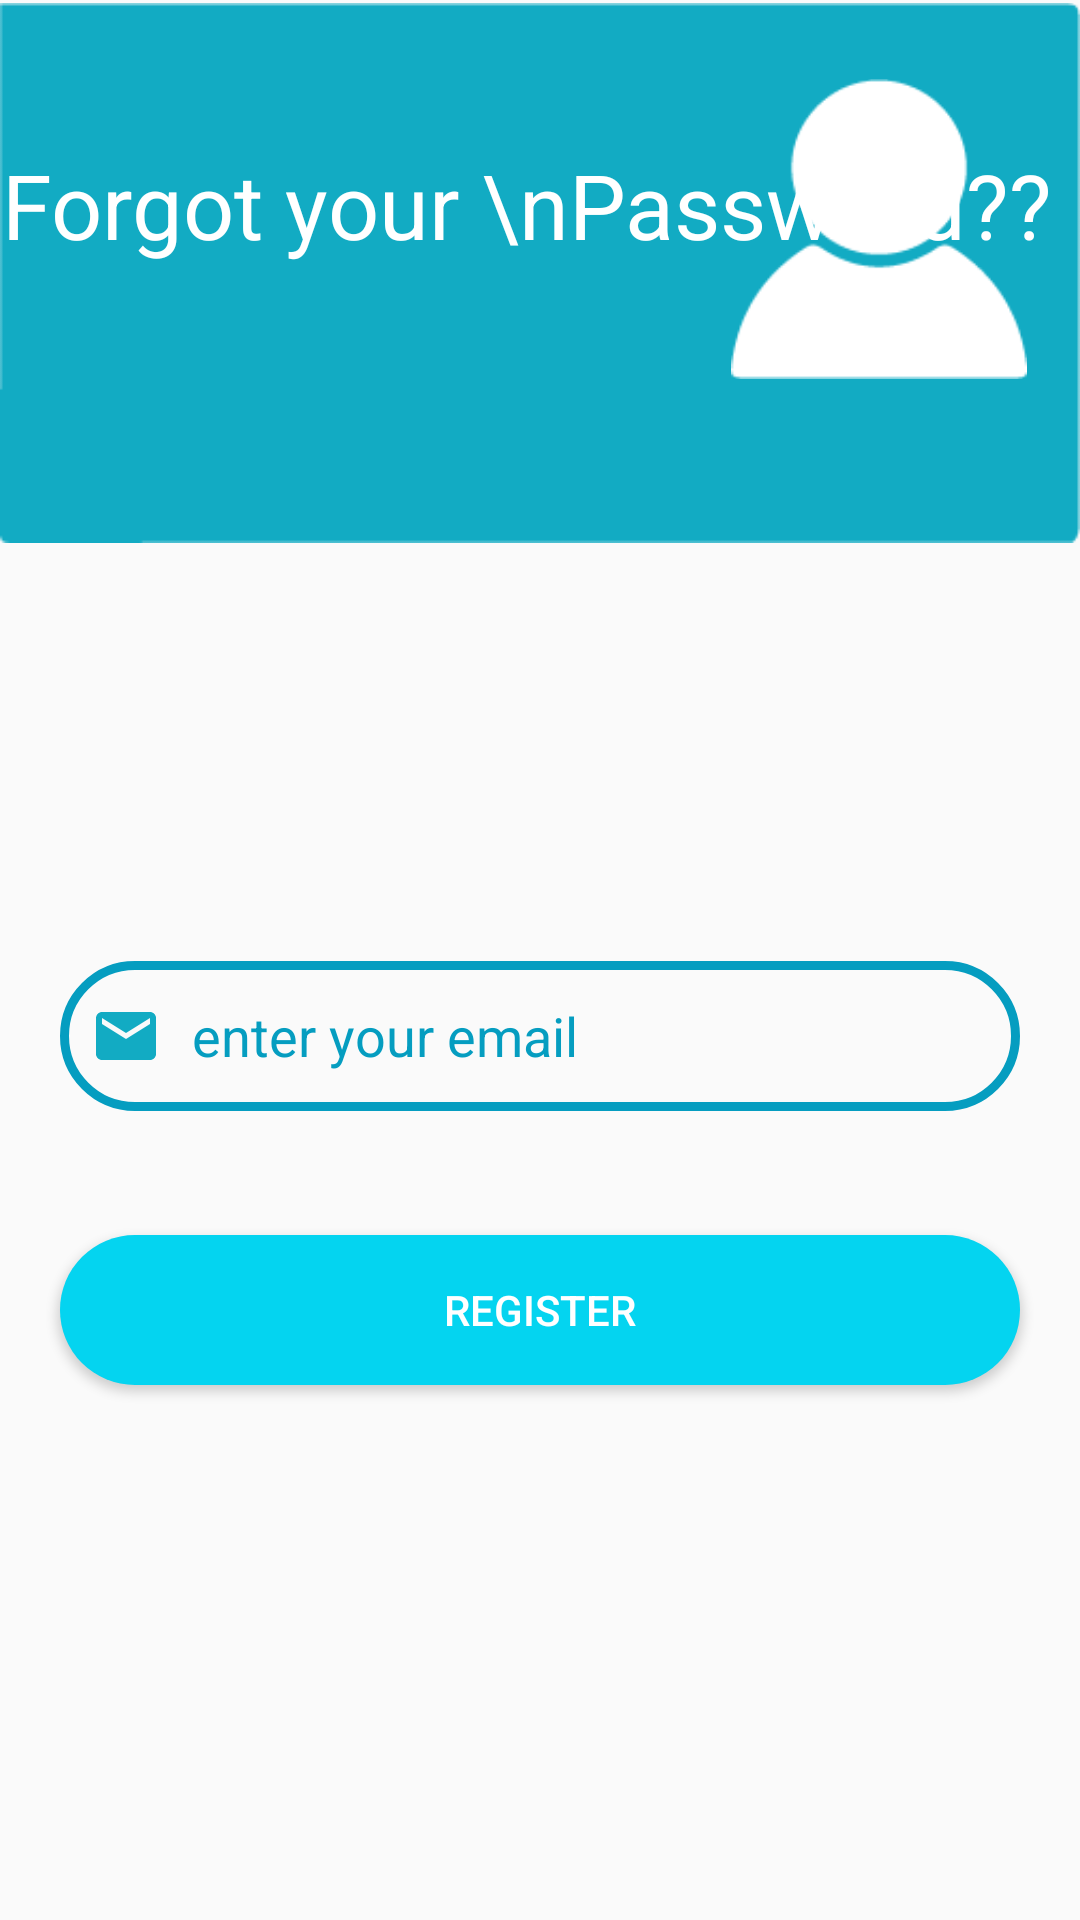

The Android layout XML behind this screen, and the referenced resources:
<!-- AndroidManifest.xml: application theme Theme.Notesforu -->
<!-- res/layout/activity_forgetpassword.xml -->
<?xml version="1.0" encoding="utf-8"?>
<androidx.constraintlayout.widget.ConstraintLayout xmlns:android="http://schemas.android.com/apk/res/android"
    xmlns:app="http://schemas.android.com/apk/res-auto"
    xmlns:tools="http://schemas.android.com/tools"
    android:layout_width="match_parent"
    android:layout_height="match_parent"
    android:gravity="center"
    android:orientation="vertical"
    tools:context=".Login.login">


    <ImageView
        android:id="@+id/imageView3"
        android:layout_width="match_parent"
        android:layout_height="wrap_content"
        android:src="@drawable/header"
        android:layout_marginTop="-29dp"
        app:layout_constraintEnd_toEndOf="parent"
        app:layout_constraintHorizontal_bias="0.0"
        app:layout_constraintStart_toStartOf="parent"
        app:layout_constraintTop_toTopOf="parent" />

    <TextView
        android:layout_width="wrap_content"
        android:layout_height="wrap_content"
        android:layout_marginTop="48dp"
        android:text="Forgot your \nPassword??"
        android:textColor="@color/white"
        android:textSize="30dp"
        app:layout_constraintEnd_toEndOf="parent"
        app:layout_constraintHorizontal_bias="0.071"
        app:layout_constraintStart_toStartOf="parent"
        app:layout_constraintTop_toTopOf="parent" />

    <ImageView
        android:id="@+id/imageView2"
        android:layout_width="100dp"
        android:layout_height="100dp"
        android:src="@drawable/login"
        app:layout_constraintBottom_toBottomOf="parent"
        app:layout_constraintEnd_toEndOf="parent"
        app:layout_constraintHorizontal_bias="0.935"
        app:layout_constraintStart_toStartOf="parent"
        app:layout_constraintTop_toTopOf="parent"
        app:layout_constraintVertical_bias="0.049" />


    <EditText
        android:id="@+id/forgotemail"
        android:layout_width="match_parent"
        android:layout_height="50dp"
        android:layout_margin="20dp"
        android:background="@drawable/edittext_bg"
        android:drawableLeft="@drawable/email"
        android:drawablePadding="10dp"
        android:hint="enter your email"
        android:inputType="textEmailAddress"
        android:padding="10dp"
        android:textColor="@color/darkblue"
        android:textColorHint="@color/darkblue"
        app:layout_constraintBottom_toBottomOf="parent"
        app:layout_constraintEnd_toEndOf="parent"
        app:layout_constraintHorizontal_bias="1.0"
        app:layout_constraintStart_toStartOf="parent"
        app:layout_constraintTop_toTopOf="parent"
        app:layout_constraintVertical_bias="0.546" />

    <Button
        android:id="@+id/forgotbtn"
        android:layout_width="match_parent"
        android:layout_height="50dp"
        android:layout_margin="20dp"
        android:background="@drawable/button_bg"
        android:text="Register"
        android:textColor="@color/white"
        app:layout_constraintBottom_toBottomOf="parent"
        app:layout_constraintEnd_toEndOf="parent"
        app:layout_constraintStart_toStartOf="parent"
        app:layout_constraintTop_toBottomOf="@+id/forgotemail"
        app:layout_constraintVertical_bias="0.118" />

</androidx.constraintlayout.widget.ConstraintLayout>
<!-- resources referenced by this layout -->
<resources>
  <color name="darkblue">#059DC0</color>
  <color name="white">#FFFFFFFF</color>
  <!-- drawable button_bg (drawable) -->
  <?xml version="1.0" encoding="utf-8"?>
  <shape xmlns:android="http://schemas.android.com/apk/res/android">
  
      <solid android:color="@color/lightblue2"></solid>
      <corners android:radius="50dp"/>
  </shape>
  <!-- drawable edittext_bg (drawable) -->
  <?xml version="1.0" encoding="utf-8"?>
  <shape xmlns:android="http://schemas.android.com/apk/res/android">
  
      <stroke android:color="@color/darkblue"
          android:width="3dp"></stroke>
      <corners android:radius="50dp"/>
  </shape>
  <!-- drawable email (drawable) -->
  <vector android:height="24dp" android:tint="#12ABC3"
      android:viewportHeight="24" android:viewportWidth="24"
      android:width="24dp" xmlns:android="http://schemas.android.com/apk/res/android">
      <path android:fillColor="@android:color/white" android:pathData="M20,4L4,4c-1.1,0 -1.99,0.9 -1.99,2L2,18c0,1.1 0.9,2 2,2h16c1.1,0 2,-0.9 2,-2L22,6c0,-1.1 -0.9,-2 -2,-2zM20,8l-8,5 -8,-5L4,6l8,5 8,-5v2z"/>
  </vector>
  <!-- drawable header: png bitmap (drawable-v24, 1167 bytes) -->
  <!-- drawable login: png bitmap (drawable-v24, 1877 bytes) -->
  <style name="Theme.Notesforu" parent="Theme.AppCompat.Light.NoActionBar">
          
          <item name="colorPrimary">@color/purple_500</item>
          <item name="colorPrimaryVariant">@color/darkblue</item>
          <item name="colorOnPrimary">@color/white</item>
          
          <item name="colorSecondary">@color/teal_200</item>
          <item name="colorSecondaryVariant">@color/teal_700</item>
          <item name="colorOnSecondary">@color/black</item>
          
          <item name="android:statusBarColor" tools:targetApi="l">?attr/colorPrimaryVariant</item>
          
      </style>
  <color name="lightblue2">#04D4F0</color>
  <color name="purple_500">#FF6200EE</color>
  <color name="teal_200">#FF03DAC5</color>
  <color name="teal_700">#FF018786</color>
  <color name="black">#FF000000</color>
</resources>
